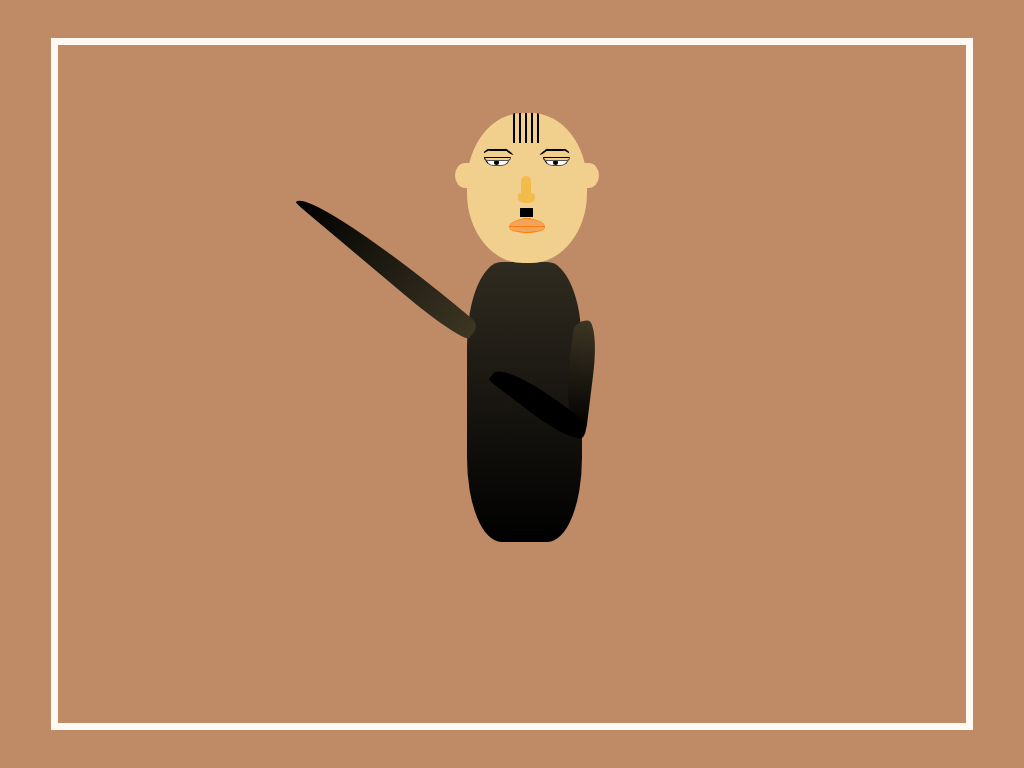

Here is a drawing made with CSS. Write the source that renders it.

<!-- file: index.html -->
<!DOCTYPE html>
<html lang="en">
  <head>
    <meta charset="UTF-8" />
    <meta http-equiv="X-UA-Compatible" content="IE=edge" />
    <meta name="viewport" content="width=device-width, initial-scale=1.0" />
    <link rel="stylesheet" href="assets/css/styles.css" />
    <title>PAINT</title>
  </head>
  <body>
    <div class="main">
      <div class="canvas">
        <a href="/assets/about.html">
          <div class="body">
            <div class="arms left-arm"></div>
            <div class="arms right-arm"></div></div
        ></a>
        <div class="head">
          <div class="ears left-ear"></div>
          <div class="ears right-ear"></div>
          <div class="hairs">
            <div class="line one"></div>
            <div class="line two"></div>
            <div class="line three"></div>
            <div class="line four"></div>
            <div class="line five"></div>
          </div>
          <div class="eyebrows left-eyebrows"></div>
          <div class="eyebrows right-eyebrows"></div>
          <div class="eyes right-eye">
            <div class="eyeballs"></div>
          </div>
          <div class="eyes left-eye">
            <div class="eyeballs"></div>
          </div>
          <a
            href="/assets/about2.html"
          >
            <div class="moustache"></div
          ></a>

          <div class="nose"></div>
       
          <div class="mouth left"></div>
          <div class="mouth right"></div>
        </div>
      </div>
    </div>
  </body>
</html>


/* file: styles.css */
/* transition не работает на его тело */

* {
  margin: 0;
  padding: 0;
  box-sizing: border-box;
}

.main {
  height: 100vh;
  background: #bf8b67;
}

.canvas {
  position: absolute;
  bottom: 5%;
  right: 5%;
  height: 90%;
  width: 90%;
  border: 7px solid #fff8f3;
}

.head {
  position: absolute;
  top: 10%;
  left: 45%;
  position: absolute;
  width: 120px;
  height: 150px;
  border-radius: 46.7%;
  background: #f1d08e;
  transition: .7s;
}

.head:hover .ears {
  background: #f19d8e;
}

.head:hover {
  background: #f19d8e;
}

.hair {
  position: absolute;
}

.line {
  position: absolute;
  height: 30px;
  width: 2px;
  background: #000;
  z-index: 2;
}

.one {
  top: 0.2%;
  left: 39%;
  border-top-left-radius: 7px;
}

.two {
  left: 44%;
}

.three {
  left: 49%;
}

.four {
  left: 54%;
}

.five {
  top: 0.2%;
  left: 59%;
  border-top-right-radius: 7px;
}

.eyebrows {
  width: 20px;
  height: 2px;
  background: #000;
  bottom: 75%;
}

.left-eyebrows {
  position: absolute;
  left: 18%;
  border-bottom-left-radius: 10px;
  border-top-right-radius: 10px;
}

.right-eyebrows {
  position: absolute;
  right: 18%;
  border-top-left-radius: 10px;
  border-bottom-right-radius: 10px;
}

.eyebrows::after {
  content: "";
  display: block;
  position: absolute;
  width: 10px;
  height: 2px;
  background: #000;
  bottom: -110%;
}

.left-eyebrows::after {
  left: 80%;
  transform: rotate(40deg);
  border-top-left-radius: 350%;
  border-bottom-right-radius: 500%;
  border-top-right-radius: 100%;
}

.right-eyebrows::after {
  right: 82%;
  transform: rotate(140deg);
  border-bottom-left-radius: 350%;
  border-top-right-radius: 500%;
  border-bottom-right-radius: 100%;
}

.eyebrows::before {
  content: "";
  display: block;
  position: absolute;
  bottom: -78%;
  width: 6px;
  height: 2px;
  background: #000;
}

.left-eyebrows::before {
  left: -25%;
  transform: rotate(-30deg);
  border-top-left-radius: 100%;
}

.right-eyebrows::before {
  right: -23%;
  transform: rotate(30deg);
  border-top-right-radius: 100%;
}

.eyes {
  position: absolute;
  height: 8.5px;
  width: 25px;
  background: white;
  border: 0.7px inset black;
  bottom: 65%;
}

.eyes::after {
  content: "";
  display: block;
  position: absolute;
  height: 2.5px;
  width: 24.5px;
  background: #f1d08e;
  border: 0.7px inset black;
  left: -5%;
  bottom: 50%;
  border-bottom-right-radius: 40px;
  border-bottom-left-radius: 40px;
  border-top-right-radius: 2.5px;
  border-top-left-radius: 2.5px;
}

.right-eye {
  position: absolute;
  left: 15%;
  border-bottom-right-radius: 40px;
  border-bottom-left-radius: 40px;
  border-top-right-radius: 2.5px;
  border-top-left-radius: 2.5px;
}

.left-eye {
  position: absolute;
  right: 15%;
  border-bottom-right-radius: 40px;
  border-bottom-left-radius: 40px;
  border-top-right-radius: 2.5px;
  border-top-left-radius: 2.5px;
}

.eyeballs {
  position: absolute;
  right: 40%;
  bottom: -2%;
  height: 5px;
  width: 5px;
  background: #000;
  border-radius: 50%;
}

.nose {
  position: absolute;
  bottom: 40%;
  right: 46%;
  height: 27px;
  width: 10px;
  background: #f3bb4b;
  border-radius: 7px;
}

.nose::after {
  content: "";
  display: block;
  position: absolute;
  bottom: 0%;
  left: -33.7%;
  height: 10px;
  width: 17px;
  background: #f3bb4b;
  border-bottom-left-radius: 45%;
  border-bottom-right-radius: 45%;
  border-top-left-radius: 20%;
  border-top-right-radius: 25%;
}

.ears {
  border-collapse: collapse;
  position: absolute;
  bottom: 50%;
  height: 25px;
  width: 20px;
  background: #f1d08e;
  transition: .7s;
}

.left-ear {
  left: -10%;
  border-top-left-radius: 70%;
  border-bottom-left-radius: 70%;
}

.right-ear {
  right: -10%;
  border-top-right-radius: 70%;
  border-bottom-right-radius: 70%;
}

.moustache {
  position: absolute;
  bottom: 31%;
  left: 44.5%;
  height: 9px;
  width: 13px;
  background: #000;
  border-radius: 0.2px;
  transition: 1s;
}

.mouth {
  position: absolute;
  bottom: 20%;
  left: 35%;
  height: 7px;
  width: 22px;
  background: #f3a45a;
  border-bottom: 0.1px solid #fc7e08;
  border-top: 0.2px solid #fc7e08;
}

.mouth::after {
  content: "";
  display: block;
  position: absolute;
  bottom: 100%;
  left: 0%;
  height: 7px;
  width: 22px;
  background: #f3a45a;
  border-top: 0.2px solid #fc7e08;
  border-bottom: 0.1px solid #fc7e08;
}

.left {
  border-bottom-left-radius: 500%;
  border-bottom-right-radius: 100%;
}

.left::after {
  content: "";
  display: block;
  border-top-left-radius: 100%;
}

.right {
  position: absolute;
  left: 47%;
  bottom: 20%;
  border-bottom-right-radius: 500%;
  border-bottom-left-radius: 100%;
}

.right::after {
  content: "";
  display: block;
  border-top-right-radius: 100%;
}

.body {
  position: absolute;
  top: 32%;
  left: 45%;
  height: 280px;
  width: 115px;
  background: linear-gradient(180deg, #302b20, rgb(0, 0, 0));
  border-radius: 30%;
  cursor: pointer;
}

.body:hover {
  position: absolute;
  top: 32%;
  left: 45%;
  height: 280px;
  width: 115px;
  background-image: url(/assets/images/nazi.png);
  background-position: center;
  background-attachment: local;
  background-size: 70px;
  border-radius: 30%;
}

.arms {
  position: absolute;
  bottom: 60%;
  height: 220px;
  width: 25px;
  background: linear-gradient(180deg, #3d3624, rgb(0, 0, 0));
  z-index: 2;
}

.left-arm {
  left: -80%;
  transform: rotate(130deg);
  border-top-left-radius: 20px;
  border-top-right-radius: 70%;
  border-bottom-left-radius: 200%;
  border-bottom-right-radius: 10%;
}

.right-arm {
  bottom: 40%;
  right: -10%;
  height: 110px;
  transform: rotate(7deg);
  border-top-left-radius: 20px;
  border-top-right-radius: 70%;
  border-bottom-left-radius: 100%;
  border-bottom-right-radius: 10%;
}

.right-arm::after {
  content: "";
  display: block;
  position: absolute;
  bottom: -30%;
  left: -150%;
  transform: rotate(120deg);
  height: 110px;
  width: 25px;
  background: #000;
  border-top-left-radius: 20px;
  border-top-right-radius: 70%;
  border-bottom-left-radius: 100%;
  border-bottom-right-radius: 10%;
}

.moustache:hover {
  position: absolute;
  bottom: 31%;
  left: 44.5%;
  height: 10px;
  width: 14px;
  background: #333333;
  border-radius: 0.2px;
  transition: 0.8s;
}
